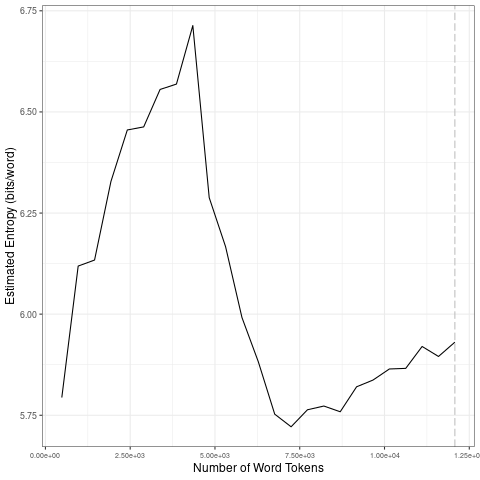

Source data for this figure (header and first rows):
file, entropy.Corpus.Size, entropy.Entropy, sd.Corpus.Size, sd.SD
data/fr_by_topic/18_tokens_1-gram.txt, 483, 5.794, 2415, 0.2509
data/fr_by_topic/18_tokens_1-gram.txt, 966, 6.119, 4830, 0.1566
data/fr_by_topic/18_tokens_1-gram.txt, 1449, 6.134, 7245, 0.1826
data/fr_by_topic/18_tokens_1-gram.txt, 1932, 6.328, 9660, 0.03574
data/fr_by_topic/18_tokens_1-gram.txt, 2415, 6.455, 12075, 0.03035
data/fr_by_topic/18_tokens_1-gram.txt, 2898, 6.463, 2415, 0.2509
data/fr_by_topic/18_tokens_1-gram.txt, 3381, 6.556, 4830, 0.1566
data/fr_by_topic/18_tokens_1-gram.txt, 3864, 6.569, 7245, 0.1826
data/fr_by_topic/18_tokens_1-gram.txt, 4347, 6.714, 9660, 0.03574
data/fr_by_topic/18_tokens_1-gram.txt, 4830, 6.288, 12075, 0.03035
data/fr_by_topic/18_tokens_1-gram.txt, 5313, 6.167, 2415, 0.2509
data/fr_by_topic/18_tokens_1-gram.txt, 5796, 5.992, 4830, 0.1566
data/fr_by_topic/18_tokens_1-gram.txt, 6279, 5.882, 7245, 0.1826
data/fr_by_topic/18_tokens_1-gram.txt, 6762, 5.753, 9660, 0.03574
data/fr_by_topic/18_tokens_1-gram.txt, 7245, 5.722, 12075, 0.03035
data/fr_by_topic/18_tokens_1-gram.txt, 7728, 5.764, 2415, 0.2509
data/fr_by_topic/18_tokens_1-gram.txt, 8211, 5.773, 4830, 0.1566
data/fr_by_topic/18_tokens_1-gram.txt, 8694, 5.759, 7245, 0.1826
data/fr_by_topic/18_tokens_1-gram.txt, 9177, 5.82, 9660, 0.03574
data/fr_by_topic/18_tokens_1-gram.txt, 9660, 5.837, 12075, 0.03035
data/fr_by_topic/18_tokens_1-gram.txt, 10143, 5.864, 2415, 0.2509
data/fr_by_topic/18_tokens_1-gram.txt, 10626, 5.866, 4830, 0.1566
data/fr_by_topic/18_tokens_1-gram.txt, 11109, 5.92, 7245, 0.1826
data/fr_by_topic/18_tokens_1-gram.txt, 11592, 5.895, 9660, 0.03574
data/fr_by_topic/18_tokens_1-gram.txt, 12075, 5.931, 12075, 0.03035
